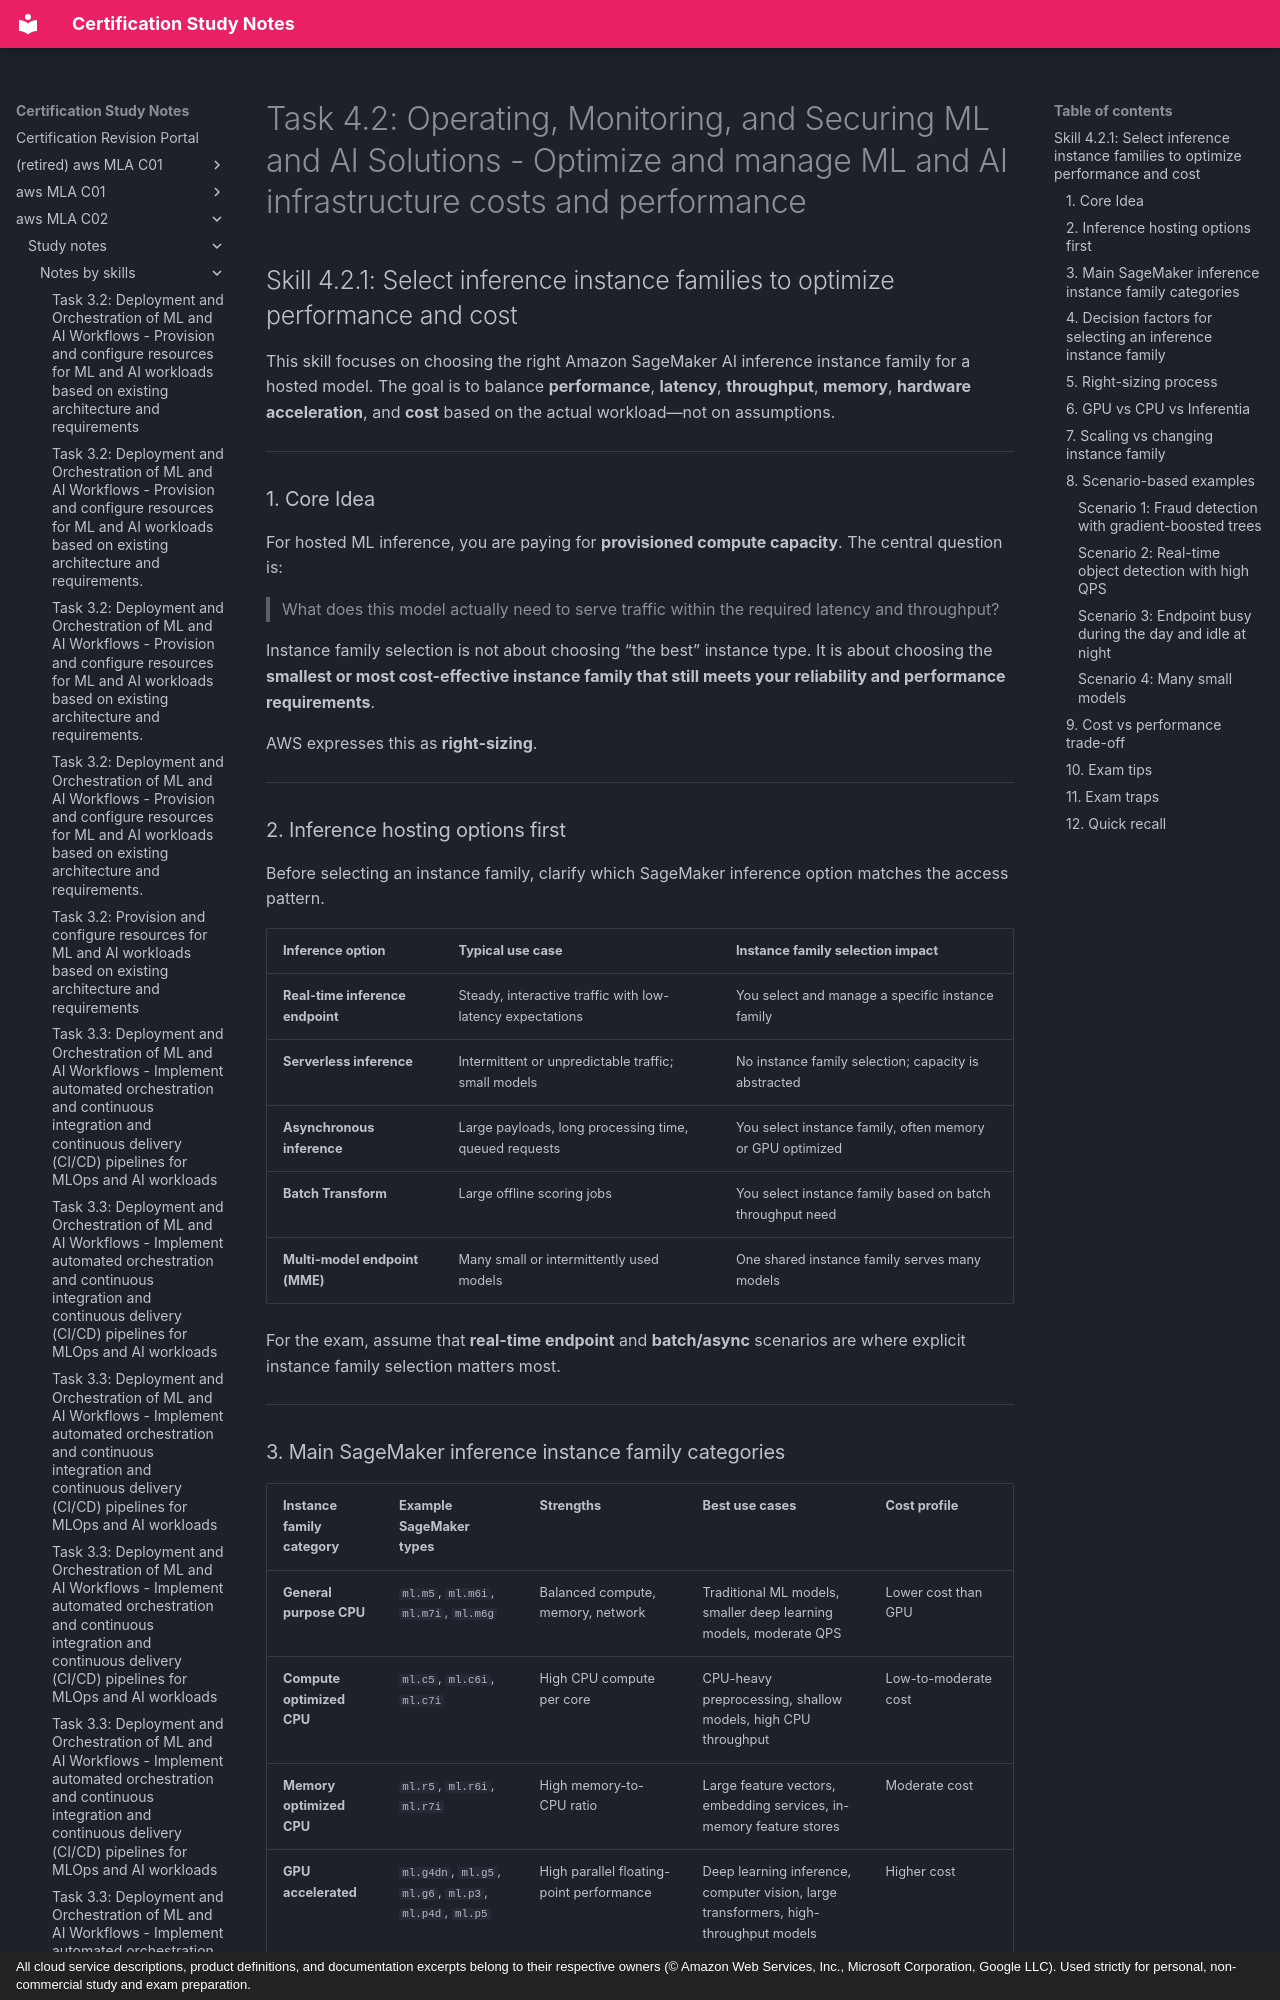

repository: monitus2022/cert_study_notes · page: aws_MLA_C02/study_notes/notes_by_skills/4.2.1/index.html · generator: mkdocs · copyright: All cloud service descriptions, product definitions, and documentation excerpts belong to their respective owners (© Amazon Web Services, Inc., Microsoft Corporation, Google LLC). Used strictly for personal, non-commercial study and exam preparation.

# Task 4.2: Operating, Monitoring, and Securing ML and AI Solutions - Optimize and manage ML and AI infrastructure costs and performance

## Skill 4.2.1: Select inference instance families to optimize performance and cost

This skill focuses on choosing the right Amazon SageMaker AI inference instance family for a hosted model. The goal is to balance **performance**, **latency**, **throughput**, **memory**, **hardware acceleration**, and **cost** based on the actual workload—not on assumptions.

---

### 1. Core Idea

For hosted ML inference, you are paying for **provisioned compute capacity**. The central question is:

> What does this model actually need to serve traffic within the required latency and throughput?

Instance family selection is not about choosing “the best” instance type. It is about choosing the **smallest or most cost-effective instance family that still meets your reliability and performance requirements**.

AWS expresses this as **right-sizing**.

---

### 2. Inference hosting options first

Before selecting an instance family, clarify which SageMaker inference option matches the access pattern.

| Inference option | Typical use case | Instance family selection impact |
| --- | --- | --- |
| **Real-time inference endpoint** | Steady, interactive traffic with low-latency expectations | You select and manage a specific instance family |
| **Serverless inference** | Intermittent or unpredictable traffic; small models | No instance family selection; capacity is abstracted |
| **Asynchronous inference** | Large payloads, long processing time, queued requests | You select instance family, often memory or GPU optimized |
| **Batch Transform** | Large offline scoring jobs | You select instance family based on batch throughput need |
| **Multi-model endpoint (MME)** | Many small or intermittently used models | One shared instance family serves many models |

For the exam, assume that **real-time endpoint** and **batch/async** scenarios are where explicit instance family selection matters most.

---
